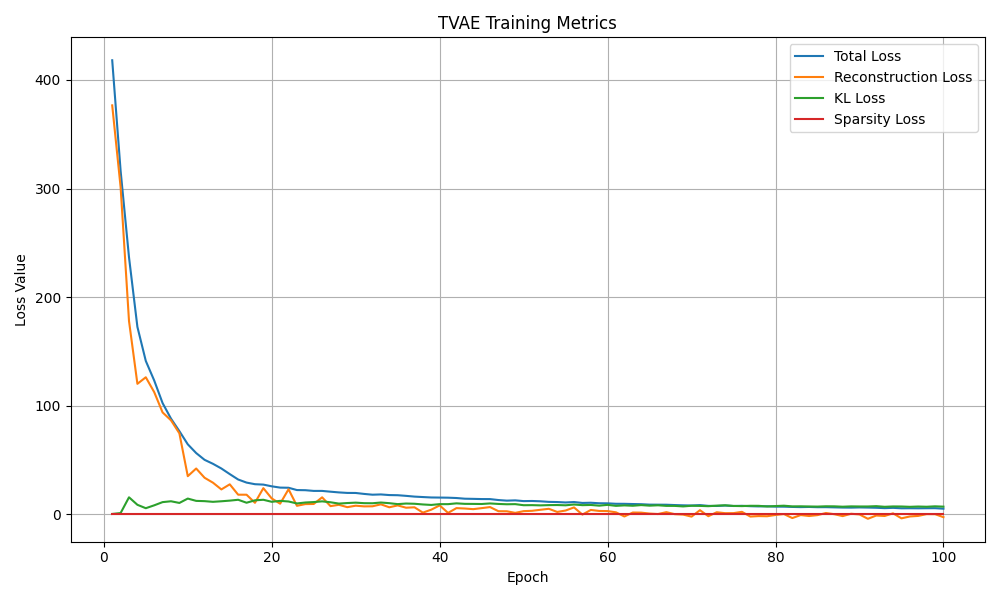

Values plotted in this chart, from the file beside it:
epoch, total_loss, recon_loss, kl_loss, sparsity_loss
1, 418.2, 376.6, 0.2581, 0.0
2, 316.4, 301.3, 1.092, 0.0
3, 236.7, 178, 15.6, 0.0
4, 172.6, 120.1, 8.694, 0.0
5, 141.2, 126.2, 5.554, 0.0
6, 123.2, 112.5, 8.203, 0.0
7, 102.4, 93.78, 11.16, 0.0
8, 88.08, 86.52, 11.95, 0.0
9, 76.54, 74.52, 10.4, 0.0
10, 64.41, 35.05, 14.43, 0.0
11, 56.35, 42.12, 12.3, 0.0
12, 50.11, 33.6, 12.06, 0.0
13, 46.44, 29.05, 11.43, 0.0
14, 42.14, 22.85, 11.95, 0.0
15, 36.97, 27.55, 12.54, 0.0
16, 31.99, 18, 13.32, 0.0
17, 29.15, 17.98, 10.6, 0.0
18, 27.66, 10.51, 12.79, 0.0
19, 27.3, 24.01, 13.33, 0.0
20, 25.72, 14.53, 11.44, 0.0
21, 24.53, 9.719, 12.32, 0.0
22, 24.4, 23.01, 11.75, 0.0
23, 22.26, 7.768, 9.931, 0.0
24, 22.14, 9.333, 10.81, 0.0
25, 21.48, 9.453, 11.21, 0.0
26, 21.48, 15.57, 11.87, 0.0
27, 20.77, 7.468, 11.02, 0.0
28, 20.1, 8.687, 9.803, 0.0
29, 19.63, 6.518, 10.31, 0.0
30, 19.59, 7.869, 10.67, 0.0
31, 18.71, 7.241, 10.2, 0.0
32, 18, 7.321, 10.12, 0.0
33, 18.24, 9.116, 10.78, 0.0
34, 17.66, 6.409, 10.19, 0.0
35, 17.52, 8.132, 9.324, 0.0
36, 16.93, 6.016, 9.861, 0.0
37, 16.24, 6.382, 9.655, 0.0
38, 15.83, 1.489, 9.007, 0.0
39, 15.44, 4.203, 8.569, 0.0
40, 15.35, 8.141, 9.294, 0.0
41, 15.24, 1.235, 9.287, 0.0
42, 14.94, 5.629, 10.03, 0.0
43, 14.3, 5.263, 9.566, 0.0
44, 14.16, 4.684, 9.515, 0.0
45, 13.98, 5.623, 9.437, 0.0
46, 13.94, 6.591, 9.95, 0.0
47, 13.08, 2.785, 9.483, 0.0
48, 12.52, 2.732, 9.187, 0.0
49, 12.78, 1.256, 9.306, 0.0
50, 12.1, 2.855, 8.31, 0.0
51, 12.2, 3.153, 8.384, 0.0
52, 11.92, 4.104, 8.167, 0.0
53, 11.38, 5.003, 8.398, 0.0
54, 11.23, 2.113, 8.485, 0.0
55, 10.84, 3.423, 8.231, 0.0
56, 11.24, 6.272, 8.962, 0.0
57, 10.4, -0.3232, 8.362, 0.0
58, 10.59, 3.945, 8.543, 0.0
59, 10.12, 3.019, 7.909, 0.0
60, 10.03, 2.897, 8.635, 0.0
... 40 more rows
